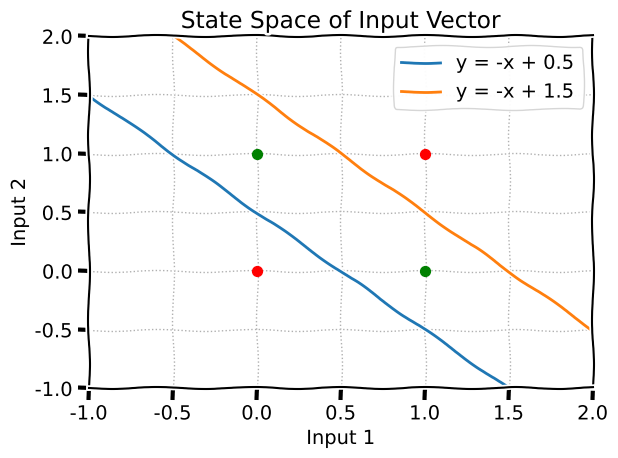

Write the Python code that produced this figure.
# importing Python library
import numpy as np
from matplotlib import pyplot as plt

def StepFunc(v):
	if v >= 0:
		return 1
	else:
		return 0

def PModel(x, w, b):
	v = np.dot(w, x) + b
	y = StepFunc(v)
	return y

def NotFunc(x):
	wNOT = -1
	bNOT = 0.5
	return PModel(x, wNOT, bNOT)

def AndFunc(x):
	w = np.array([1, 1])
	bAND = -1.5
	return PModel(x, w, bAND)

def OrFunc(x):
	w = np.array([1, 1])
	bOR = -0.5
	return PModel(x, w, bOR)

def XorFunc(x):
	y1 = AndFunc(x)
	y2 = OrFunc(x)
	y3 = NotFunc(y1)
	x1 = np.array([y2, y3])
	y1 = AndFunc(x1)
	return y1

test1 = np.array([0, 0])
test2 = np.array([0, 1])
test3 = np.array([1, 0])
test4 = np.array([1, 1])

print("XOR({}, {}) = {}".format(0, 0, XorFunc(test1)))
print("XOR({}, {}) = {}".format(0, 1, XorFunc(test2)))
print("XOR({}, {}) = {}".format(1, 0, XorFunc(test3)))
print("XOR({}, {}) = {}".format(1, 1, XorFunc(test4)))

fig = plt.xkcd()

plt.scatter(0, 0, s=50, color="red", zorder=3)
plt.scatter(0, 1, s=50, color="green", zorder=3)
plt.scatter(1, 0, s=50, color="green", zorder=3)
plt.scatter(1, 1, s=50, color="red", zorder=3)

plt.xlim(-1, 2)
plt.ylim(-1, 2)

x = np.linspace(-2, 2, 100)
y = -x + 0.5

xx = np.linspace(-2, 2, 100)
yy = -x + 1.5

plt.xlabel("Input 1")
plt.ylabel("Input 2")
plt.title("State Space of Input Vector")

plt.grid(True, linewidth=1, linestyle=':')
plt.tight_layout()

plt.plot(x,y, label = "y = -x + 0.5")

plt.plot(xx,yy, label = "y = -x + 1.5")

plt.legend()
plt.show()
